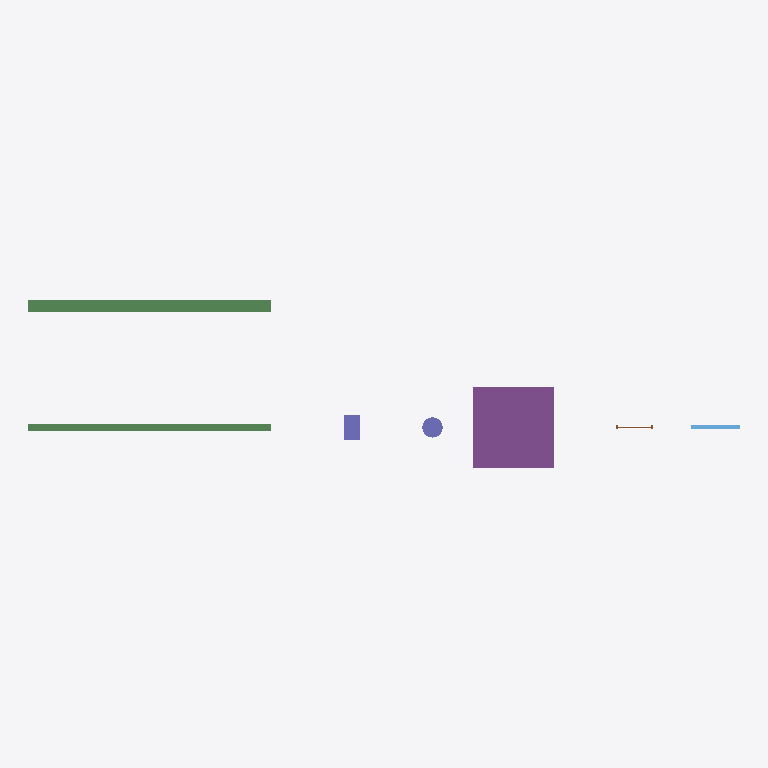
Plan cut of the same IFC building model at storey 'Planta Baja' (level 0.00 m, cut at 1.40 m), seen from above with north up, elements coloured by IFC class: 2 beams (green), 2 columns (violet), 1 footing (purple), 1 window (light blue), 1 door (brown). Cut surfaces are drawn darker.
Extent 17.6 m × 4.2 m × 3.7 m (x, y, z). Storeys (1): Planta Baja at 0.00 m. Elements (7): 2 IfcBeam, 2 IfcColumn, 1 IfcDoor, 1 IfcFooting, 1 IfcWindow.

HEADER;
FILE_DESCRIPTION(('ViewDefinition [CoordinationView]'),'2;1');
FILE_NAME('','2026-06-23T05:49:27',(''),(''),'IfcOpenShell 0.8.5-1c5b825','IfcOpenShell 0.8.5-1c5b825','');
FILE_SCHEMA(('IFC4X3'));
ENDSEC;
DATA;
#1=IFCPROJECT('3ScR5uemj62OzX0QTzGy4K',$,'Familias realistas (viga I, pilar, zapata, puerta, ventana)',$,$,$,$,(#10),#5);
#12=IFCSITE('0HD$S$PTDA0PqrB1hSDpk_',$,'Emplazamiento',$,$,$,$,$,$,$,$,$,$,$);
#13=IFCBUILDING('3Ov30N9WDBN8WK9nnf3_ym',$,'Edificio',$,$,$,$,$,$,$,$,$);
#16=IFCBUILDINGSTOREY('1Jce$tqE99JeML1IQMUbQ9',$,'Planta Baja',$,$,$,$,$,$,0.0);
#155=IFCFOOTING('3c9dF1VI57OfmjFO_7JEAb',$,'Zapata_2x2',$,$,#181,#176,$,.PAD_FOOTING.);
#56=IFCBEAM('0X4p45cnv7WfZyZ80tSB5R',$,'Viga_HEB300',$,$,#75,#70,$,.BEAM.);
#18=IFCBEAM('2_$te0R0r50x1l6aPkt8Tu',$,'Viga_IPE400',$,$,#38,#32,$,.BEAM.);
#89=IFCCOLUMN('1O0WB7m797FxZcHSn4ga1y',$,'Pilar_rect',$,$,#108,#103,$,.COLUMN.);
#123=IFCCOLUMN('08S$hAa0vAIvA3iDwWEMz5',$,'Pilar_circ',$,$,#142,#137,$,.COLUMN.);
#254=IFCWINDOW('01lbbiMsL1z9Ku4gUeW1oD',$,'Ventana_120',$,$,#301,#296,$,$,$,.LIGHTDOME.,$,$);
#191=IFCDOOR('2uu$a3s617oge9Vx8EUM3C',$,'Puerta_090',$,$,#231,#226,$,$,$,.DOOR.,$,$);
ENDSEC;
